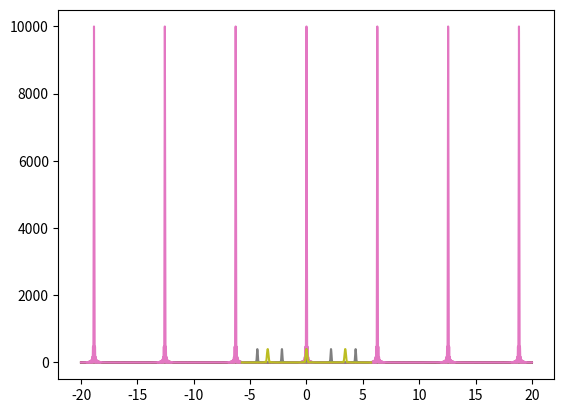

The script that saved this image:
import numpy as np
import matplotlib.pyplot as plt

delta = np.linspace(-20, 20, 100000)

N = 2
I_2 = np.sin(N*delta/2.0)**2 / np.sin(delta/2.0)**2
plt.plot(delta, I_2)

N = 3
I_3 = np.sin(N*delta/2.0)**2 / np.sin(delta/2.0)**2
plt.plot(delta, I_3)

plt.plot(delta, I_2)
plt.plot(delta, I_3)

N = 4
I_4 = np.sin(N*delta/2.0)**2 / np.sin(delta/2.0)**2
plt.plot(delta, I_4)

N = 8
I_8 = np.sin(N*delta/2.0)**2 / np.sin(delta/2.0)**2
plt.plot(delta, I_8)

N = 100
I_100 = np.sin(N*delta/2.0)**2 / np.sin(delta/2.0)**2
plt.plot(delta, I_100)

d = 10000 # in nm
N = 20
theta = np.linspace(-0.1, 0.1,1000)

lam = 380 # nm
delta = (2.0*np.pi) * (d*np.sin(theta)/lam)
I_380 = np.sin(N*delta/2.0)**2 / np.sin(delta/2.0)**2

lam = 600 # nm
delta = (2.0*np.pi) * (d*np.sin(theta)/lam)
I_600 = np.sin(N*delta/2.0)**2 / np.sin(delta/2.0)**2

plt.plot(np.rad2deg(theta), I_380)
plt.plot(np.rad2deg(theta), I_600)